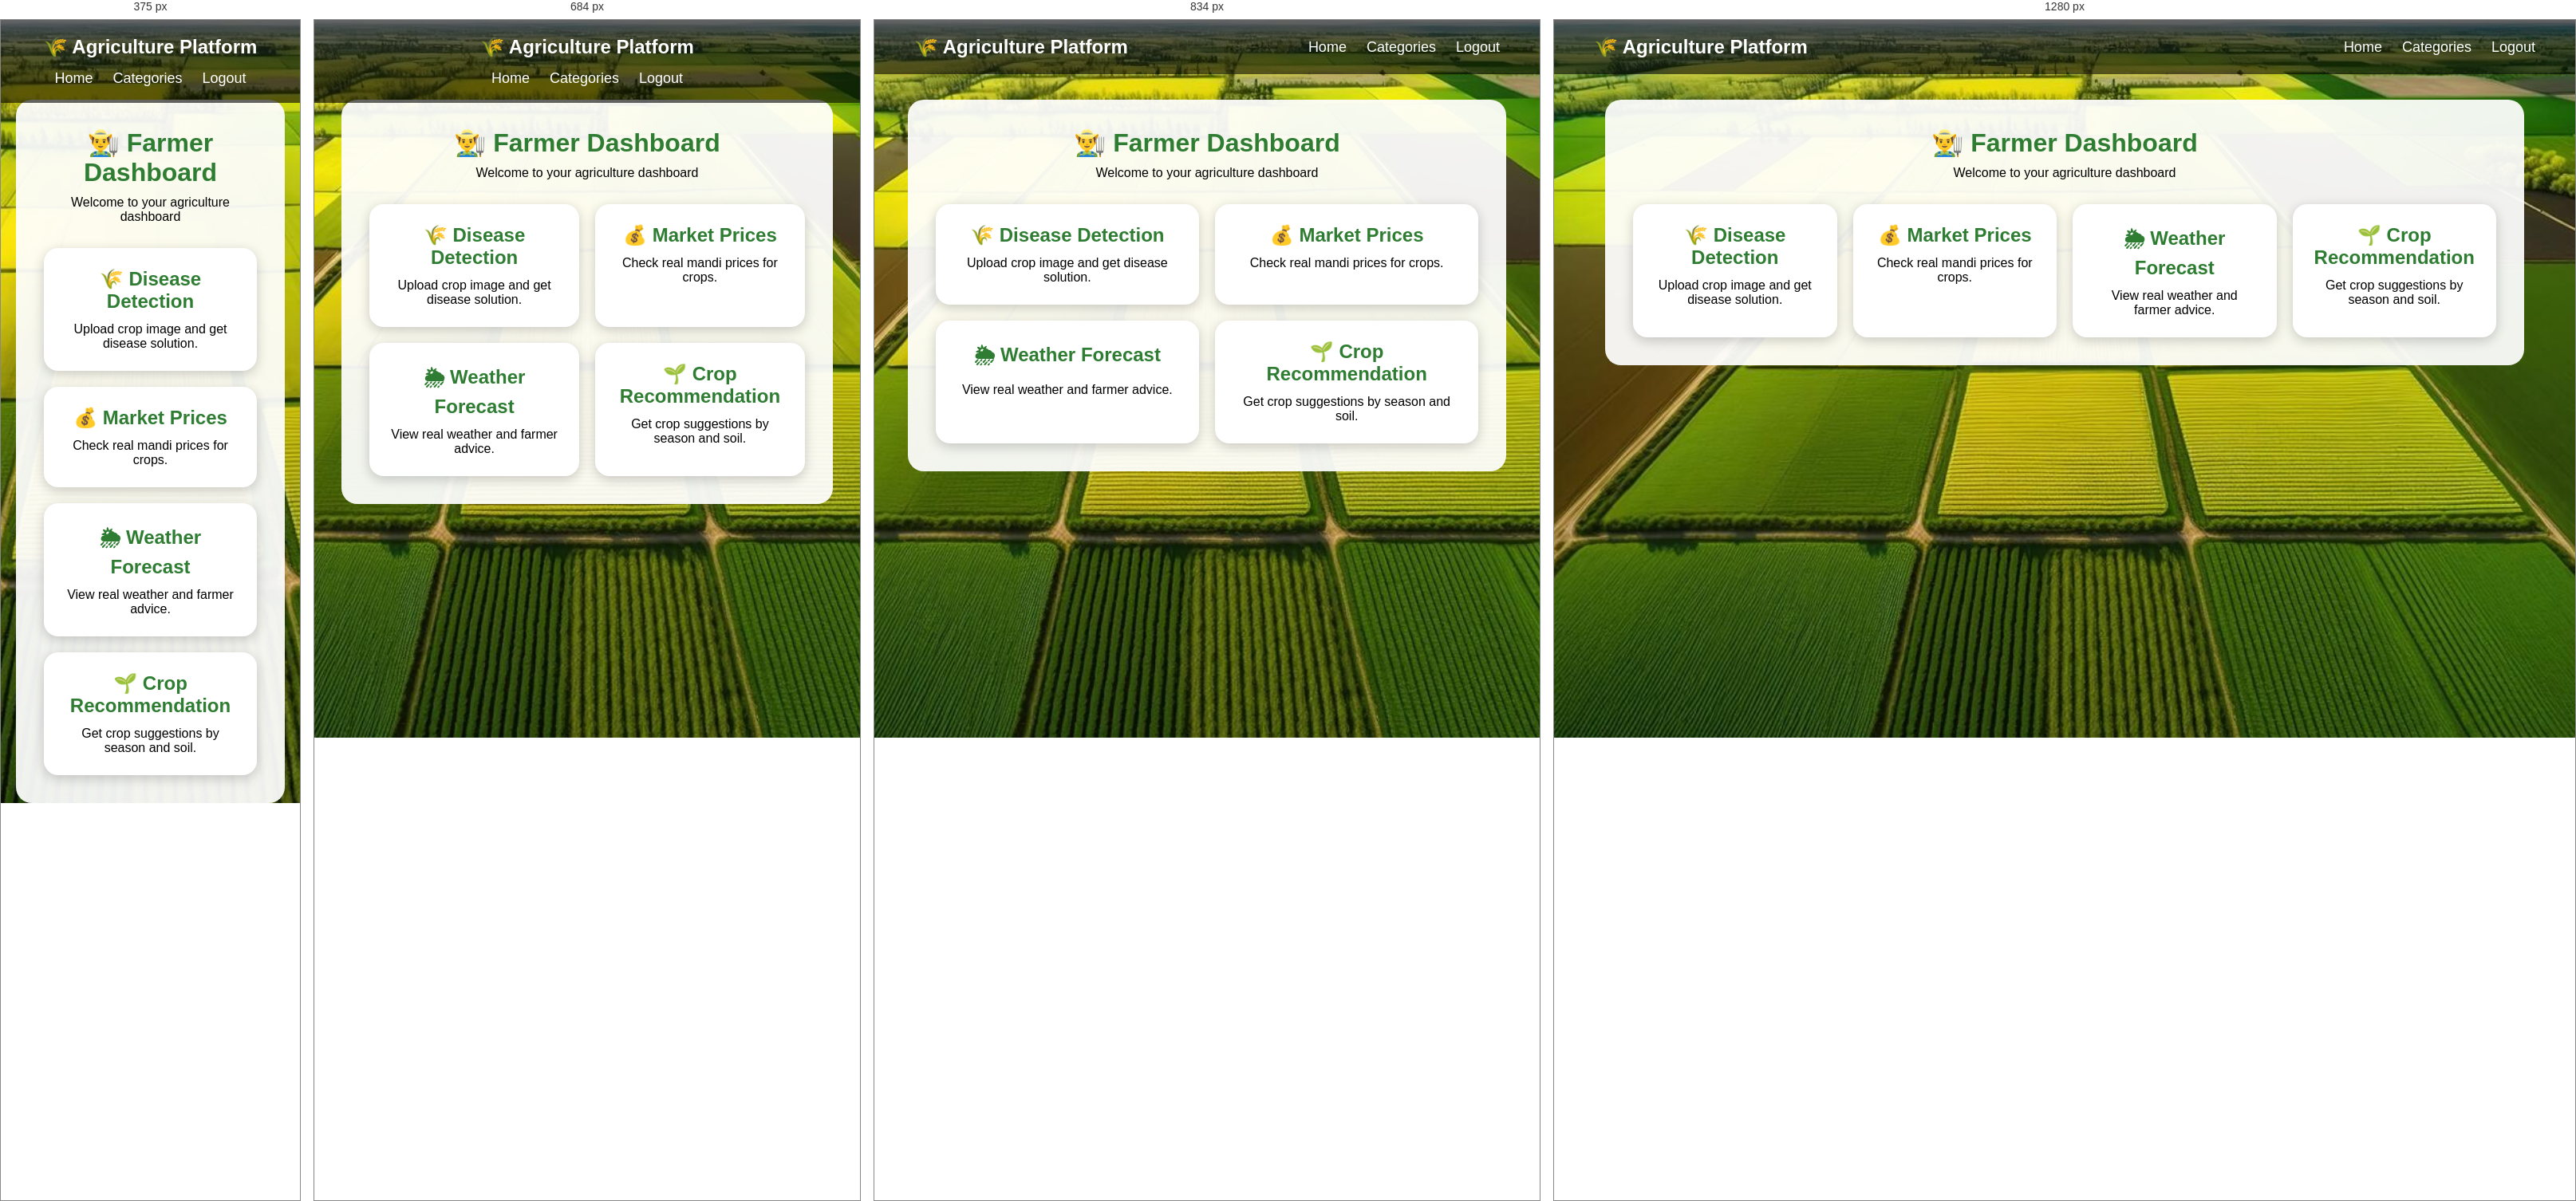
Rendered at 375 px, 684 px, 834 px and 1280 px, left to right.

<!-- file: dashboard.html -->
<!DOCTYPE html>
<html lang="en">
<head>
  <meta charset="UTF-8">
  <meta name="viewport" content="width=device-width, initial-scale=1.0">
  <title>Dashboard</title>
   <!-- App Icon -->
    <link rel="icon" type="image/png" href="images/agri-icon.png">

    <!-- PWA Manifest -->
    <link rel="manifest" href="manifest.json">

    <!-- Theme Color -->
    <meta name="theme-color" content="#2E7D32">
  <link rel="stylesheet" href="../css/style.css">
</head>

<body class="dashboard-page">

<nav class="navbar">
  <div class="logo">🌾 Agriculture Platform</div>

  <ul class="nav-links">
    <li><a href="../index.html">Home</a></li>
    <li><a href="categories.html">Categories</a></li>
    <li><a href="login.html">Logout</a></li>
  </ul>
</nav>

<div class="dashboard-container">

  <h1>👨‍🌾 Farmer Dashboard</h1>
  <p id="welcomeText">Welcome to your agriculture dashboard</p>

  <div class="dashboard-cards">

    <div class="dashboard-card" onclick="window.location.href='disease.html'">
      <h2>🌾 Disease Detection</h2>
      <p>Upload crop image and get disease solution.</p>
    </div>

    <div class="dashboard-card" onclick="window.location.href='market.html'">
      <h2>💰 Market Prices</h2>
      <p>Check real mandi prices for crops.</p>
    </div>

    <div class="dashboard-card" onclick="window.location.href='weather.html'">
      <h2>🌦 Weather Forecast</h2>
      <p>View real weather and farmer advice.</p>
    </div>

    <div class="dashboard-card" onclick="window.location.href='cropRecommendation.html'">
      <h2>🌱 Crop Recommendation</h2>
      <p>Get crop suggestions by season and soil.</p>
    </div>

  </div>

</div>

<script src="../js/dashboard.js"></script>
<script>
        if ("serviceWorker" in navigator) {
            navigator.serviceWorker.register("sw.js")
                .then(() => {
                    console.log("Service Worker Registered");
                })
                .catch((error) => {
                    console.log("Service Worker Error:", error);
                });
        }
    </script>
</body>
</html>

/* @media block from style.css */
@media(max-width:768px){

    .navbar{
        flex-direction:column;
        gap:15px;
    }

    .hero h1{
        font-size:32px;
    }

    .hero p{
        font-size:18px;
    }
}

/* @media block from style.css */
@media(max-width:768px){

    .crop-form{
        grid-template-columns:1fr;
    }

    .crop-form button{
        grid-column:auto;
    }
}

/* @media block from style.css */
@media(max-width:900px){
  .dashboard-cards{
    grid-template-columns:repeat(2,1fr);
  }
}

/* @media block from style.css */
@media(max-width:600px){
  .dashboard-cards{
    grid-template-columns:1fr;
  }
}